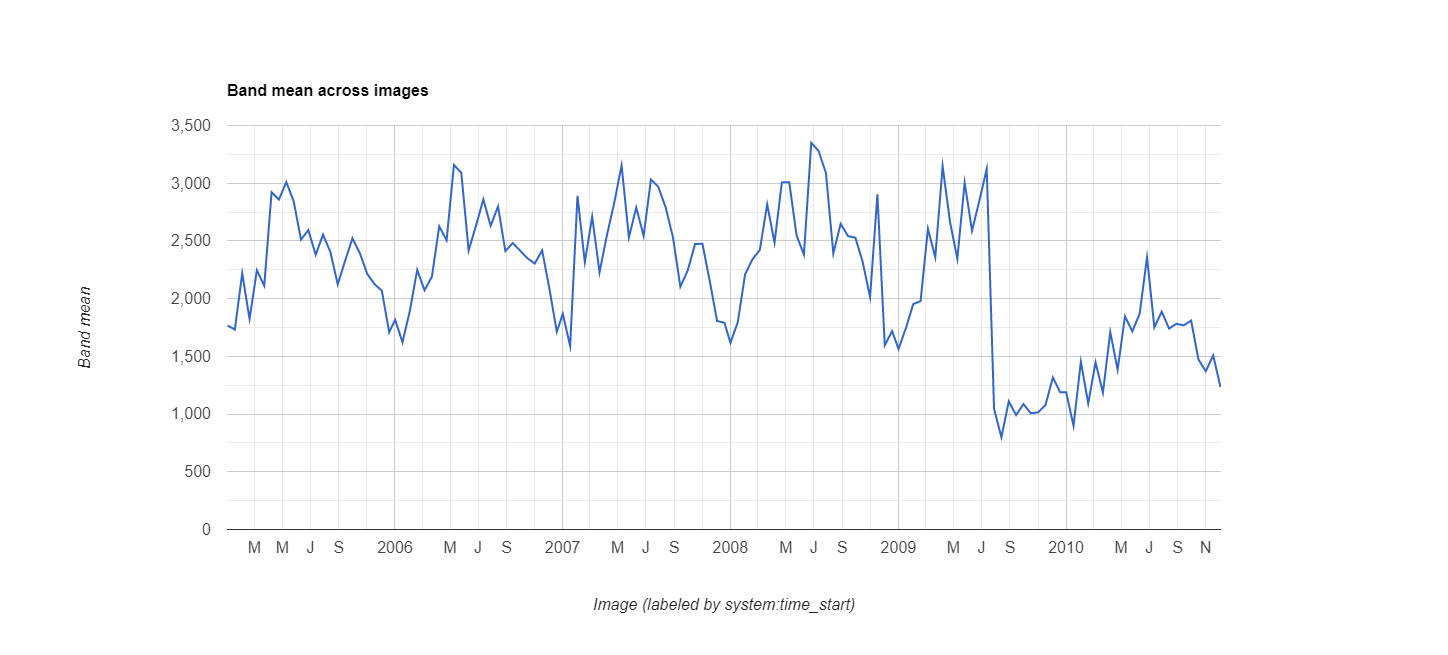

Values plotted in this chart, from the file beside it:
datetime, EVI, label1, label2
2005/1/1, 0.1768, 0, 0
2005/1/17, 0.1732, 0, 0
2005/2/2, 0.2219, 0, 0
2005/2/18, 0.1824, 0, 0
2005/3/6, 0.2246, 0, 0
2005/3/22, 0.2112, 0, 0
2005/4/7, 0.2922, 0, 0
2005/4/23, 0.2858, 0, 0
2005/5/9, 0.301, 0, 0
2005/5/25, 0.2845, 0, 0
2005/6/10, 0.2511, 0, 0
2005/6/26, 0.2594, 0, 0
2005/7/12, 0.238, 0, 0
2005/7/28, 0.2554, 0, 0
2005/8/13, 0.2404, 0, 0
2005/8/29, 0.2124, 0, 0
2005/9/14, 0.2327, 0, 0
2005/9/30, 0.2522, 0, 0
2005/10/16, 0.2396, 0, 0
2005/11/1, 0.2216, 0, 0
2005/11/17, 0.2126, 0, 0
2005/12/3, 0.2069, 0, 0
2005/12/19, 0.1709, 0, 0
2006/1/1, 0.1817, 0, 0
2006/1/17, 0.1622, 0, 0
2006/2/2, 0.1894, 0, 0
2006/2/18, 0.2248, 0, 0
2006/3/6, 0.2073, 0, 0
2006/3/22, 0.2189, 0, 0
2006/4/7, 0.2627, 0, 0
2006/4/23, 0.2505, 0, 0
2006/5/9, 0.3158, 0, 0
2006/5/25, 0.3091, 0, 0
2006/6/10, 0.2417, 0, 0
2006/6/26, 0.2631, 0, 0
2006/7/12, 0.286, 0, 0
2006/7/28, 0.2631, 0, 0
2006/8/13, 0.2799, 0, 0
2006/8/29, 0.2412, 0, 0
2006/9/14, 0.2482, 0, 0
2006/9/30, 0.2416, 0, 0
2006/10/16, 0.235, 0, 0
2006/11/1, 0.2304, 0, 0
2006/11/17, 0.2419, 0, 0
2006/12/3, 0.2083, 0, 0
2006/12/19, 0.1712, 0, 0
2007/1/1, 0.1869, 0, 0
2007/1/17, 0.1589, 0, 0
2007/2/2, 0.2891, 0, 0
2007/2/18, 0.2315, 0, 0
2007/3/6, 0.2711, 0, 0
2007/3/22, 0.2228, 0, 0
2007/4/7, 0.2548, 0, 0
2007/4/23, 0.2829, 0, 0
2007/5/9, 0.3154, 0, 0
2007/5/25, 0.2531, 0, 0
2007/6/10, 0.279, 0, 0
2007/6/26, 0.2544, 0, 0
2007/7/12, 0.3033, 0, 0
2007/7/28, 0.2968, 0, 0
... 78 more rows
